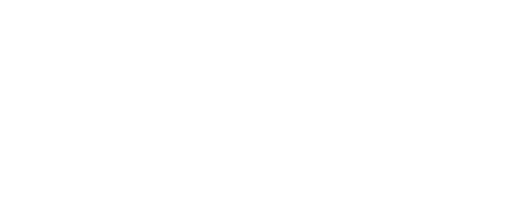
t = 0.00 s
t = 0.75 s: frame unchanged from t = 0.00 s, image omitted
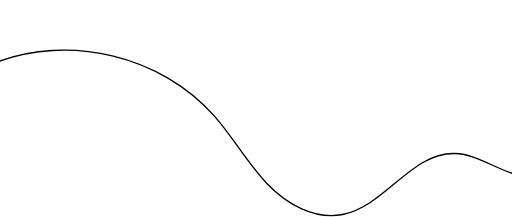
t = 1.50 s
t = 2.25 s: frame unchanged from t = 1.50 s, image omitted
t = 3.00 s: frame unchanged from t = 1.50 s, image omitted

The animated SVG that drew these frames (rendered in a browser with its animation timeline set to each time). Animation: 2 SMIL elements (animate=2); one cycle of 3.00 s.

 <svg
  width="375"
  height="159"
  viewBox="0 0 375 159"
  fill="none"
  xmlns="http://www.w3.org/2000/svg"
>
  <path
    d="M-5 46.5166C50.0833 24.3904 118.322 40.754 157.376 85.4498C171.055 101.103 181.267 119.614 195.646 134.626C210.024 149.639 230.577 161.212 250.969 157.196C282.215 151.043 301.47 111.453 333.298 112.457C353.316 113.093 370.429 130.471 390.416 129.19C411.214 127.854 426.367 106.871 447.037 104.222C475.255 100.607 495.556 131.251 522.609 140.047C550.698 149.18 581.373 132.757 600.852 110.556C620.331 88.3551 632.423 60.6853 650.033 36.9729C698.536 -28.327 791.205 -56.7819 868 -29.9559"
    stroke="black"
    stroke-linecap="round"
    stroke-linejoin="round"
  >
    <animate
      attributeName="stroke-dasharray"
      from="0 3018"
      to="3018 0"
      dur="3s"
      begin="0s"
      fill="freeze"
    />
    <animate
      attributeName="stroke-dashoffset"
      from="1359"
      to="0"
      dur="3s"
      begin="0s"
      fill="freeze"
    />
  </path>
</svg>
